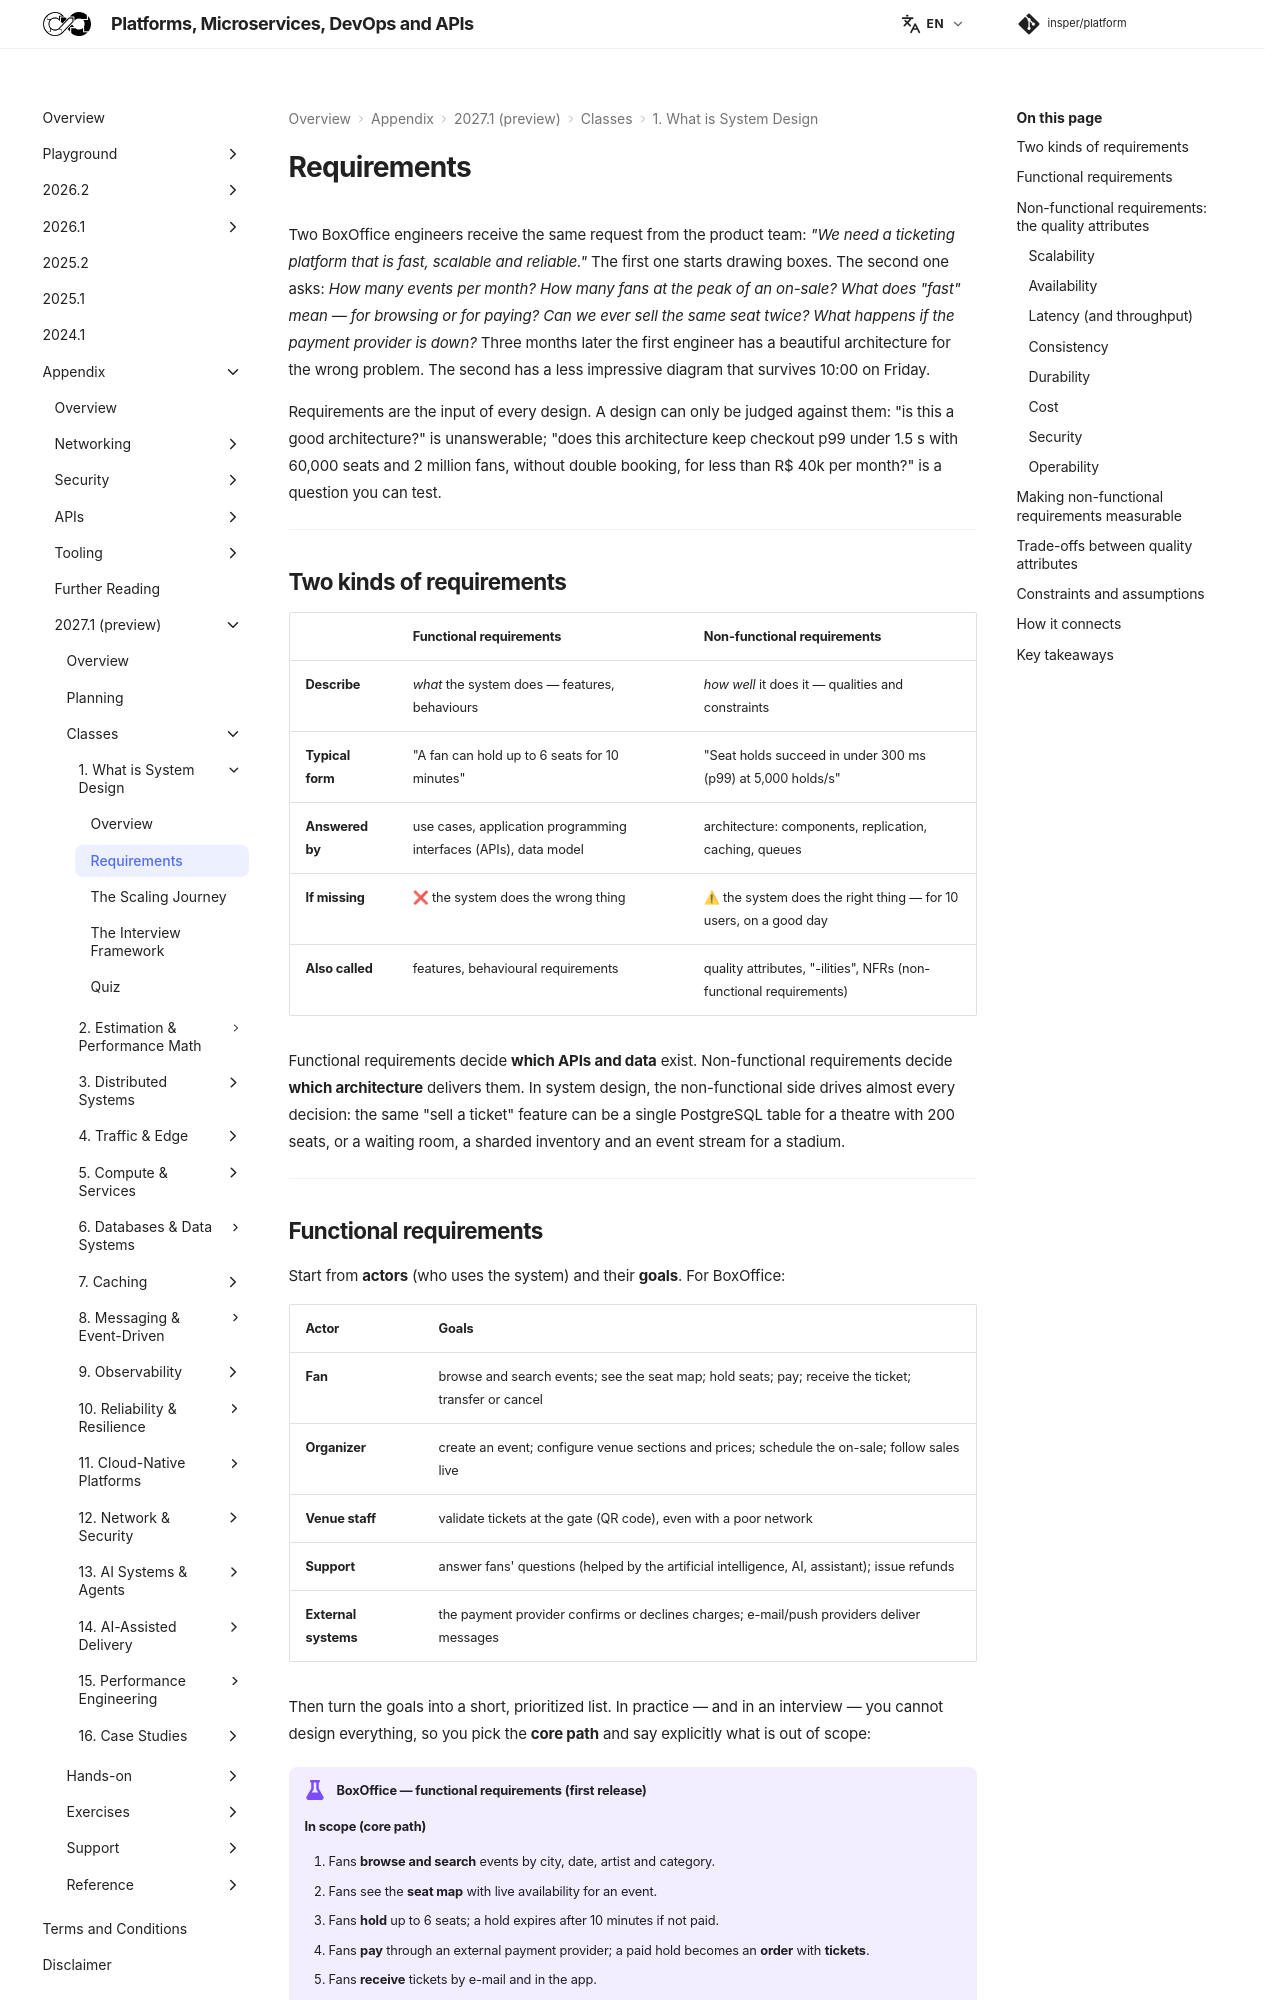

repository: Insper/platform · page: 2027.1/classes/intro/requirements/index.html · generator: mkdocs


Two BoxOffice engineers receive the same request from the product team: *"We need a ticketing platform that is fast, scalable and reliable."* The first one starts drawing boxes. The second one asks: *How many events per month? How many fans at the peak of an on-sale? What does "fast" mean — for browsing or for paying? Can we ever sell the same seat twice? What happens if the payment provider is down?* Three months later the first engineer has a beautiful architecture for the wrong problem. The second has a less impressive diagram that survives 10:00 on Friday.

Requirements are the input of every design. A design can only be judged against them: "is this a good architecture?" is unanswerable; "does this architecture keep checkout p99 under 1.5 s with 60,000 seats and 2 million fans, without double booking, for less than R$ 40k per month?" is a question you can test.

---

## Two kinds of requirements

| | Functional requirements | Non-functional requirements |
|---|---|---|
| **Describe** | *what* the system does — features, behaviours | *how well* it does it — qualities and constraints |
| **Typical form** | "A fan can hold up to 6 seats for 10 minutes" | "Seat holds succeed in under 300 ms (p99) at 5,000 holds/s" |
| **Answered by** | use cases, application programming interfaces (APIs), data model | architecture: components, replication, caching, queues |
| **If missing** | ❌ the system does the wrong thing | ⚠ the system does the right thing — for 10 users, on a good day |
| **Also called** | features, behavioural requirements | quality attributes, "-ilities", NFRs (non-functional requirements) |

Functional requirements decide **which APIs and data** exist. Non-functional requirements decide **which architecture** delivers them. In system design, the non-functional side drives almost every decision: the same "sell a ticket" feature can be a single PostgreSQL table for a theatre with 200 seats, or a waiting room, a sharded inventory and an event stream for a stadium.

---
